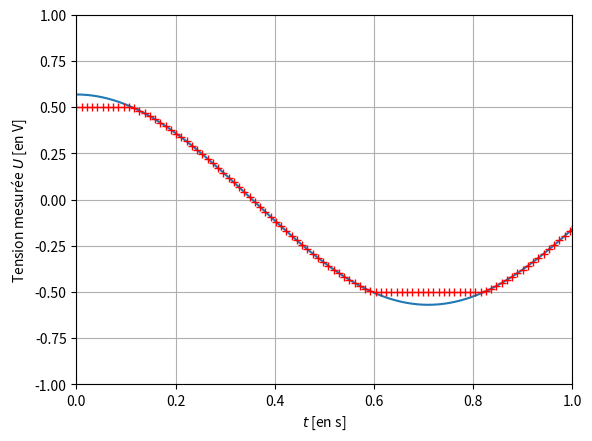

Recreate this plot in Python.
import numpy as np
import matplotlib.pyplot as plt
from math import *

#%% CONSTANTES

g = 9.81 #champ de pesanteur (en m/s^2)
l = 50e-2 #longueur du fil (en m)
T=2*np.pi*np.sqrt(l/g) #période du pendule
theta0=10 #angle initial (en °)

s=56.9e-3 #facteur de conversion angle-tension (en V/°)
U0=s*theta0

Te=0.001 #période d'échantillonnage
N=T/Te #nombre de points
c=0.5 #calibre

#%% FONCTIONS

def s(t,T,S0):

    return S0*np.cos(2*np.pi/T*t)

delta_e=c/(2**11) #quantification en tension [en V]

def quantification(U):
    n=len(U)
    U_cal=np.zeros(n)
    for i in range (n):
        k=floor(U[i]/delta_e)
        if U[i]>c:
            U_cal[i]=c
        elif U[i]<-c:
            U_cal[i]=-c
        elif U[i]<k*delta_e+delta_e/2:
            U_cal[i]=k*delta_e
        else :
            U_cal[i]=(k+1)*delta_e
    return U_cal

#LISTE DES ABSCISSES
t= np.linspace(0,15,floor(N)) #début, fin, nombre de points

#LISTE DES ORDONNEES
U = s(t, T, U0)
U_cal = quantification(U)

#%% GRAPHE

plt.plot(t,U, label='Signal échantillonné en temps')
plt.plot(t,U_cal, 'r+', label='Signal échantillonné en temps et en tension')
plt.xlim(0,1)
plt.ylim(-1,1)
plt.grid()
plt.xlabel("$t$ [en s]")
plt.ylabel("Tension mesurée $U$ [en V]")
plt.show()
plt.legend()
